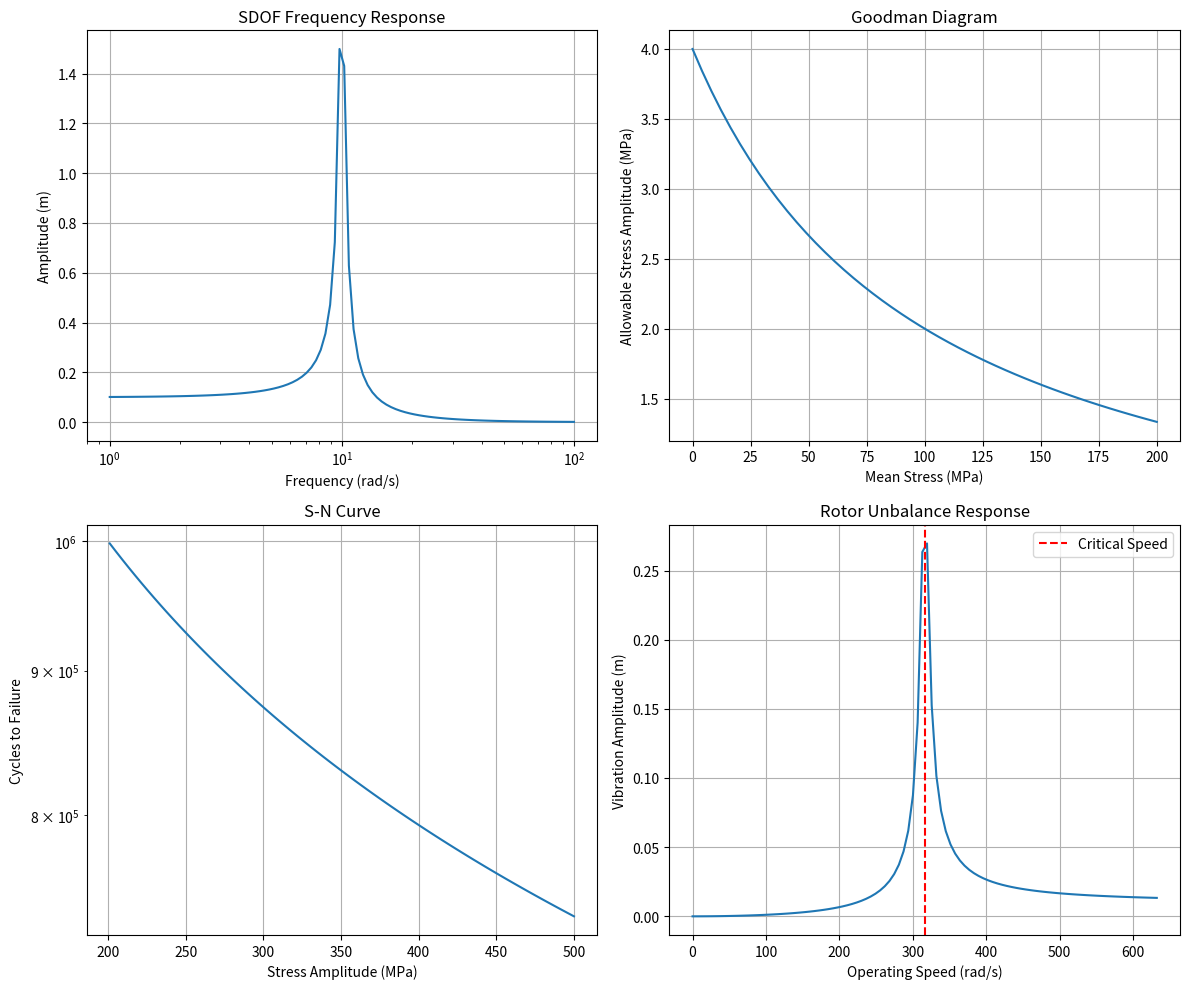

This figure's Python source:
import numpy as np
from scipy.linalg import eigh, inv, det
from scipy.optimize import minimize
from scipy.integrate import solve_ivp
import matplotlib.pyplot as plt
from dataclasses import dataclass
from typing import Tuple, List, Optional, Callable

# ============================================================
# Finite Element Analysis (1D/2D Truss & Beam)
# ============================================================

@dataclass
class TrussElement:
    """1D truss element with two nodes"""
    E: float  # Young's modulus (Pa)
    A: float  # Cross-sectional area (m^2)
    L: float  # Length (m)
    
    def stiffness_matrix(self) -> np.ndarray:
        """Return 4x4 global stiffness matrix for 1D truss element"""
        k = (self.E * self.A / self.L) * np.array([
            [1, -1],
            [-1, 1]
        ])
        return np.kron(np.eye(2), k)  # Expand for 2D (x,y)

@dataclass
class BeamElement:
    """Euler-Bernoulli beam element with two nodes"""
    E: float  # Young's modulus (Pa)
    I: float  # Second moment of area (m^4)
    A: float  # Cross-sectional area (m^2)
    L: float  # Length (m)
    
    def stiffness_matrix(self) -> np.ndarray:
        """Return 12x12 stiffness matrix for 3D beam element"""
        k_local = np.zeros((12, 12))
        
        # Axial stiffness
        axial = self.E * self.A / self.L
        k_local[0, 0] = axial
        k_local[0, 6] = -axial
        k_local[6, 0] = -axial
        k_local[6, 6] = axial
        
        # Bending about y-axis (xz-plane)
        by = 12 * self.E * self.I / (self.L**3)
        k_local[1, 1] = by
        k_local[1, 7] = -by
        k_local[7, 1] = -by
        k_local[7, 7] = by
        
        # Bending about z-axis (xy-plane)
        bz = 12 * self.E * self.I / (self.L**3)
        k_local[2, 2] = bz
        k_local[2, 8] = -bz
        k_local[8, 2] = -bz
        k_local[8, 8] = bz
        
        # Torsion
        torsion = self.E * self.I / (self.L)  # Simplified
        k_local[3, 3] = torsion
        k_local[3, 9] = -torsion
        k_local[9, 3] = -torsion
        k_local[9, 9] = torsion
        
        return k_local

def assemble_global_stiffness(elements: List, nodes: np.ndarray) -> np.ndarray:
    """Assemble global stiffness matrix from element matrices"""
    n_nodes = len(nodes)
    n_dof = n_nodes * 6  # 6 DOF per node in 3D
    K_global = np.zeros((n_dof, n_dof))
    
    for i, element in enumerate(elements):
        k_elem = element.stiffness_matrix()
        # Simple assembly (assuming sequential node numbering)
        start_idx = i * 6
        end_idx = (i + 2) * 6
        K_global[start_idx:end_idx, start_idx:end_idx] += k_elem
    
    return K_global

# ============================================================
# Stress & Strain Transformations
# ============================================================

def mohrs_circle(sigma_x: float, sigma_y: float, tau_xy: float) -> Tuple[float, float, float]:
    """
    Calculate Mohr's circle parameters
    Returns: (center, radius, max_shear_stress)
    """
    center = (sigma_x + sigma_y) / 2
    radius = np.sqrt(((sigma_x - sigma_y)/2)**2 + tau_xy**2)
    return center, radius, radius

def von_mises_stress(sigma_1: float, sigma_2: float, sigma_3: float) -> float:
    """Calculate Von Mises equivalent stress"""
    return np.sqrt(0.5 * ((sigma_1 - sigma_2)**2 + 
                         (sigma_2 - sigma_3)**2 + 
                         (sigma_3 - sigma_1)**2))

def tresca_stress(sigma_1: float, sigma_2: float, sigma_3: float) -> float:
    """Calculate Tresca equivalent stress"""
    return max(abs(sigma_1 - sigma_2), abs(sigma_2 - sigma_3), abs(sigma_3 - sigma_1))

def stress_transformation_2d(sigma_x: float, sigma_y: float, tau_xy: float, theta: float) -> Tuple[float, float, float]:
    """Transform 2D stress state by angle theta (radians)"""
    c = np.cos(theta)
    s = np.sin(theta)
    
    sigma_xp = sigma_x * c**2 + sigma_y * s**2 + 2 * tau_xy * s * c
    sigma_yp = sigma_x * s**2 + sigma_y * c**2 - 2 * tau_xy * s * c
    tau_xyp = -(sigma_x - sigma_y) * s * c + tau_xy * (c**2 - s**2)
    
    return sigma_xp, sigma_yp, tau_xyp

# ============================================================
# Mechanical Vibrations
# ============================================================

@dataclass
class SDOFSystem:
    """Single Degree of Freedom system"""
    m: float  # Mass (kg)
    c: float  # Damping coefficient (N·s/m)
    k: float  # Spring stiffness (N/m)
    
    def natural_frequency(self) -> float:
        """Undamped natural frequency (rad/s)"""
        return np.sqrt(self.k / self.m)
    
    def damping_ratio(self) -> float:
        """Damping ratio"""
        return self.c / (2 * np.sqrt(self.k * self.m))
    
    def frequency_response(self, omega: float, F0: float) -> Tuple[float, float]:
        """Steady-state response amplitude and phase"""
        wn = self.natural_frequency()
        zeta = self.damping_ratio()
        r = omega / wn
        
        X = F0 / (self.k * np.sqrt((1 - r**2)**2 + (2*zeta*r)**2))
        phi = np.arctan(2*zeta*r / (1 - r**2))
        return X, phi

@dataclass
class MDOFSystem:
    """Multi-Degree of Freedom system"""
    M: np.ndarray  # Mass matrix
    K: np.ndarray  # Stiffness matrix
    C: Optional[np.ndarray] = None  # Damping matrix
    
    def modal_analysis(self) -> Tuple[np.ndarray, np.ndarray]:
        """Perform modal analysis - returns natural frequencies and mode shapes"""
        eigenvalues, eigenvectors = eigh(self.K, self.M)
        frequencies = np.sqrt(eigenvalues)
        return frequencies, eigenvectors
    
    def state_space(self) -> Tuple[np.ndarray, np.ndarray]:
        """Convert to state-space representation"""
        n = len(self.M)
        A = np.block([
            [np.zeros((n, n)), np.eye(n)],
            [-inv(self.M) @ self.K, -inv(self.M) @ self.C]
        ])
        B = np.block([
            [np.zeros((n, n))],
            [inv(self.M)]
        ])
        return A, B

def solve_sdof_response(sys: SDOFSystem, F: Callable[[float], float], 
                       t_span: Tuple[float, float], x0: float = 0.0, v0: float = 0.0) -> Tuple[np.ndarray, np.ndarray]:
    """Solve SDOF system response using numerical integration"""
    def ode(t, y):
        x, v = y
        dxdt = v
        dvdt = (F(t) - sys.c * v - sys.k * x) / sys.m
        return [dxdt, dvdt]
    
    sol = solve_ivp(ode, t_span, [x0, v0], t_eval=np.linspace(t_span[0], t_span[1], 1000))
    return sol.t, sol.y[0]

# ============================================================
# Fatigue & Fracture Mechanics
# ============================================================

@dataclass
class SN_Curve:
    """S-N curve parameters for fatigue analysis"""
    fatigue_limit: float  # Endurance limit (MPa)
    fatigue_exponent: float  # Basquin exponent
    reference_cycles: float = 1e6  # Reference cycles for fatigue limit
    
    def cycles_to_failure(self, stress: float) -> float:
        """Calculate cycles to failure for given stress amplitude"""
        if stress <= self.fatigue_limit:
            return np.inf
        return self.reference_cycles * (stress / self.fatigue_limit) ** (-1/self.fatigue_exponent)

def goodman_diagram(sigma_m: float, sigma_a: float, S_u: float, S_e: float) -> float:
    """Goodman failure criterion - returns safety factor"""
    return 1 / (sigma_a / S_e + sigma_m / S_u)

def gerber_diagram(sigma_m: float, sigma_a: float, S_u: float, S_e: float) -> float:
    """Gerber failure criterion - returns safety factor"""
    return 1 / (sigma_a / S_e + (sigma_m / S_u)**2)

@dataclass
class ParisLaw:
    """Paris' Law for fatigue crack growth"""
    C: float  # Material constant
    m: float  # Material exponent
    threshold: float = 4.0  # Delta K threshold (MPa√m)
    
    def crack_growth_rate(self, delta_K: float) -> float:
        """Calculate da/dN for given stress intensity factor range"""
        if delta_K < self.threshold:
            return 0.0
        return self.C * (delta_K ** self.m)

# ============================================================
# Structural Optimization
# ============================================================

@dataclass
class BeamCrossSection:
    """Rectangular beam cross-section parameters"""
    width: float
    height: float
    density: float = 7850.0  # Steel density (kg/m^3)
    
    def area(self) -> float:
        return self.width * self.height
    
    def weight_per_unit_length(self) -> float:
        return self.area() * self.density
    
    def section_modulus(self) -> float:
        return (self.width * self.height**2) / 6
    
    def moment_of_inertia(self) -> float:
        return (self.width * self.height**3) / 12

def optimize_beam_section(max_stress: float, max_deflection: float, 
                         length: float, load: float) -> BeamCrossSection:
    """Optimize beam cross-section for minimum weight"""
    
    def objective(x):
        width, height = x
        section = BeamCrossSection(width, height)
        return section.weight_per_unit_length()
    
    def stress_constraint(x):
        width, height = x
        section = BeamCrossSection(width, height)
        actual_stress = load * length / (4 * section.section_modulus())
        return max_stress - actual_stress
    
    def deflection_constraint(x):
        width, height = x
        section = BeamCrossSection(width, height)
        actual_deflection = (load * length**3) / (48 * 200e9 * section.moment_of_inertia())
        return max_deflection - actual_deflection
    
    constraints = [
        {'type': 'ineq', 'fun': stress_constraint},
        {'type': 'ineq', 'fun': deflection_constraint}
    ]
    
    bounds = [(0.01, 0.5), (0.01, 0.5)]  # Width and height bounds (m)
    
    result = minimize(objective, [0.1, 0.2], bounds=bounds, constraints=constraints)
    return BeamCrossSection(result.x[0], result.x[1])

# ============================================================
# Rotordynamics
# ============================================================

@dataclass
class RotorSystem:
    """Simple Jeffcott rotor system"""
    m: float  # Rotor mass (kg)
    k: float  # Shaft stiffness (N/m)
    c: float  # Damping coefficient (N·s/m)
    omega: float = 0.0  # Operating speed (rad/s)
    
    def critical_speed(self) -> float:
        """Calculate critical speed"""
        return np.sqrt(self.k / self.m)
    
    def unbalance_response(self, e: float, omega: float) -> Tuple[float, float]:
        """Calculate unbalance response amplitude and phase"""
        wn = self.critical_speed()
        zeta = self.c / (2 * np.sqrt(self.k * self.m))
        r = omega / wn
        
        X = (e * r**2) / np.sqrt((1 - r**2)**2 + (2*zeta*r)**2)
        phi = np.arctan(2*zeta*r / (1 - r**2))
        return X, phi

# ============================================================
# Contact Mechanics (Hertz Contact)
# ============================================================

def hertz_contact(R1: float, R2: float, E1: float, E2: float, 
                 nu1: float, nu2: float, F: float) -> Tuple[float, float]:
    """
    Hertz contact between two spheres
    Returns: (contact_radius, max_pressure)
    """
    # Equivalent radius
    R = (1/R1 + 1/R2)**(-1)
    
    # Equivalent modulus
    E_star = (1/E1 + 1/E2)**(-1)
    
    # Contact radius
    a = (3 * F * R / (4 * E_star))**(1/3)
    
    # Maximum pressure
    p_max = 3 * F / (2 * np.pi * a**2)
    
    return a, p_max

# ============================================================
# Failure Theories
# ============================================================

def maximum_normal_stress_theory(s1: float, s2: float, s3: float, S_ut: float) -> float:
    """Maximum Normal Stress Theory (Rankine)"""
    return S_ut / max(abs(s1), abs(s2), abs(s3))

def maximum_shear_stress_theory(s1: float, s2: float, s3: float, S_y: float) -> float:
    """Maximum Shear Stress Theory (Tresca)"""
    tau_max = max(abs(s1-s2)/2, abs(s2-s3)/2, abs(s3-s1)/2)
    return S_y / (2 * tau_max)

def distortion_energy_theory(s1: float, s2: float, s3: float, S_y: float) -> float:
    """Distortion Energy Theory (Von Mises)"""
    s_vm = von_mises_stress(s1, s2, s3)
    return S_y / s_vm

# ============================================================
# Main Demonstration
# ============================================================

if __name__ == '__main__':
    print("=== Mechanical Engineering Analysis Suite ===\n")
    
    # 1. Finite Element Analysis
    print("1. Finite Element Analysis")
    truss = TrussElement(E=200e9, A=0.01, L=2.0)
    print(f"Truss element stiffness matrix shape: {truss.stiffness_matrix().shape}")
    
    beam = BeamElement(E=200e9, I=1e-4, A=0.01, L=2.0)
    print(f"Beam element stiffness matrix shape: {beam.stiffness_matrix().shape}\n")
    
    # 2. Stress Transformations
    print("2. Stress Transformations")
    sigma_x, sigma_y, tau_xy = 100e6, 50e6, 30e6
    center, radius, max_shear = mohrs_circle(sigma_x, sigma_y, tau_xy)
    print(f"Mohr's circle center: {center/1e6:.1f} MPa, radius: {radius/1e6:.1f} MPa")
    
    s_vm = von_mises_stress(sigma_x, sigma_y, 0)
    print(f"Von Mises stress: {s_vm/1e6:.1f} MPa\n")
    
    # 3. Vibrations
    print("3. Mechanical Vibrations")
    sdof = SDOFSystem(m=100, c=50, k=10000)
    wn = sdof.natural_frequency()
    print(f"SDOF natural frequency: {wn:.2f} rad/s")
    
    # 4. Fatigue Analysis
    print("\n4. Fatigue Analysis")
    sn_curve = SN_Curve(fatigue_limit=200, fatigue_exponent=3)
    cycles = sn_curve.cycles_to_failure(300)
    print(f"Cycles to failure at 300 MPa: {cycles:.0f}")
    
    # 5. Optimization
    print("\n5. Structural Optimization")
    optimal_section = optimize_beam_section(max_stress=200e6, max_deflection=0.01, 
                                           length=2.0, load=10000)
    print(f"Optimal beam section: {optimal_section.width:.3f} m x {optimal_section.height:.3f} m")
    print(f"Weight per unit length: {optimal_section.weight_per_unit_length():.1f} kg/m")
    
    # 6. Rotordynamics
    print("\n6. Rotordynamics")
    rotor = RotorSystem(m=10, k=1e6, c=100)
    critical_speed = rotor.critical_speed()
    print(f"Critical speed: {critical_speed:.2f} rad/s")
    
    # 7. Contact Mechanics
    print("\n7. Contact Mechanics")
    a, p_max = hertz_contact(R1=0.1, R2=0.1, E1=200e9, E2=200e9, 
                            nu1=0.3, nu2=0.3, F=1000)
    print(f"Contact radius: {a*1000:.2f} mm, Max pressure: {p_max/1e6:.1f} MPa")
    
    print("\n=== Analysis Complete ===")
    
    # Generate sample plots
    fig, axes = plt.subplots(2, 2, figsize=(12, 10))
    
    # Plot 1: SDOF Frequency Response
    frequencies = np.logspace(0, 2, 100)
    amplitudes = []
    for freq in frequencies:
        X, _ = sdof.frequency_response(freq, 1000)
        amplitudes.append(X)
    
    axes[0, 0].semilogx(frequencies, amplitudes)
    axes[0, 0].set_xlabel('Frequency (rad/s)')
    axes[0, 0].set_ylabel('Amplitude (m)')
    axes[0, 0].set_title('SDOF Frequency Response')
    axes[0, 0].grid(True)
    
    # Plot 2: Goodman Diagram
    sigmas = np.linspace(0, 200, 50)
    goodman_line = []
    for sigma_m in sigmas:
        goodman_line.append(goodman_diagram(sigma_m, 50, 400, 200))
    
    axes[0, 1].plot(sigmas, goodman_line)
    axes[0, 1].set_xlabel('Mean Stress (MPa)')
    axes[0, 1].set_ylabel('Allowable Stress Amplitude (MPa)')
    axes[0, 1].set_title('Goodman Diagram')
    axes[0, 1].grid(True)
    
    # Plot 3: S-N Curve
    stresses = np.linspace(100, 500, 100)
    cycles = [sn_curve.cycles_to_failure(s) for s in stresses]
    
    axes[1, 0].semilogy(stresses, cycles)
    axes[1, 0].set_xlabel('Stress Amplitude (MPa)')
    axes[1, 0].set_ylabel('Cycles to Failure')
    axes[1, 0].set_title('S-N Curve')
    axes[1, 0].grid(True)
    
    # Plot 4: Rotor Unbalance Response
    speeds = np.linspace(0, 2*rotor.critical_speed(), 100)
    responses = []
    for speed in speeds:
        X, _ = rotor.unbalance_response(0.01, speed)
        responses.append(X)
    
    axes[1, 1].plot(speeds, responses)
    axes[1, 1].set_xlabel('Operating Speed (rad/s)')
    axes[1, 1].set_ylabel('Vibration Amplitude (m)')
    axes[1, 1].set_title('Rotor Unbalance Response')
    axes[1, 1].axvline(rotor.critical_speed(), color='r', linestyle='--', label='Critical Speed')
    axes[1, 1].legend()
    axes[1, 1].grid(True)
    
    plt.tight_layout()
    plt.show()
